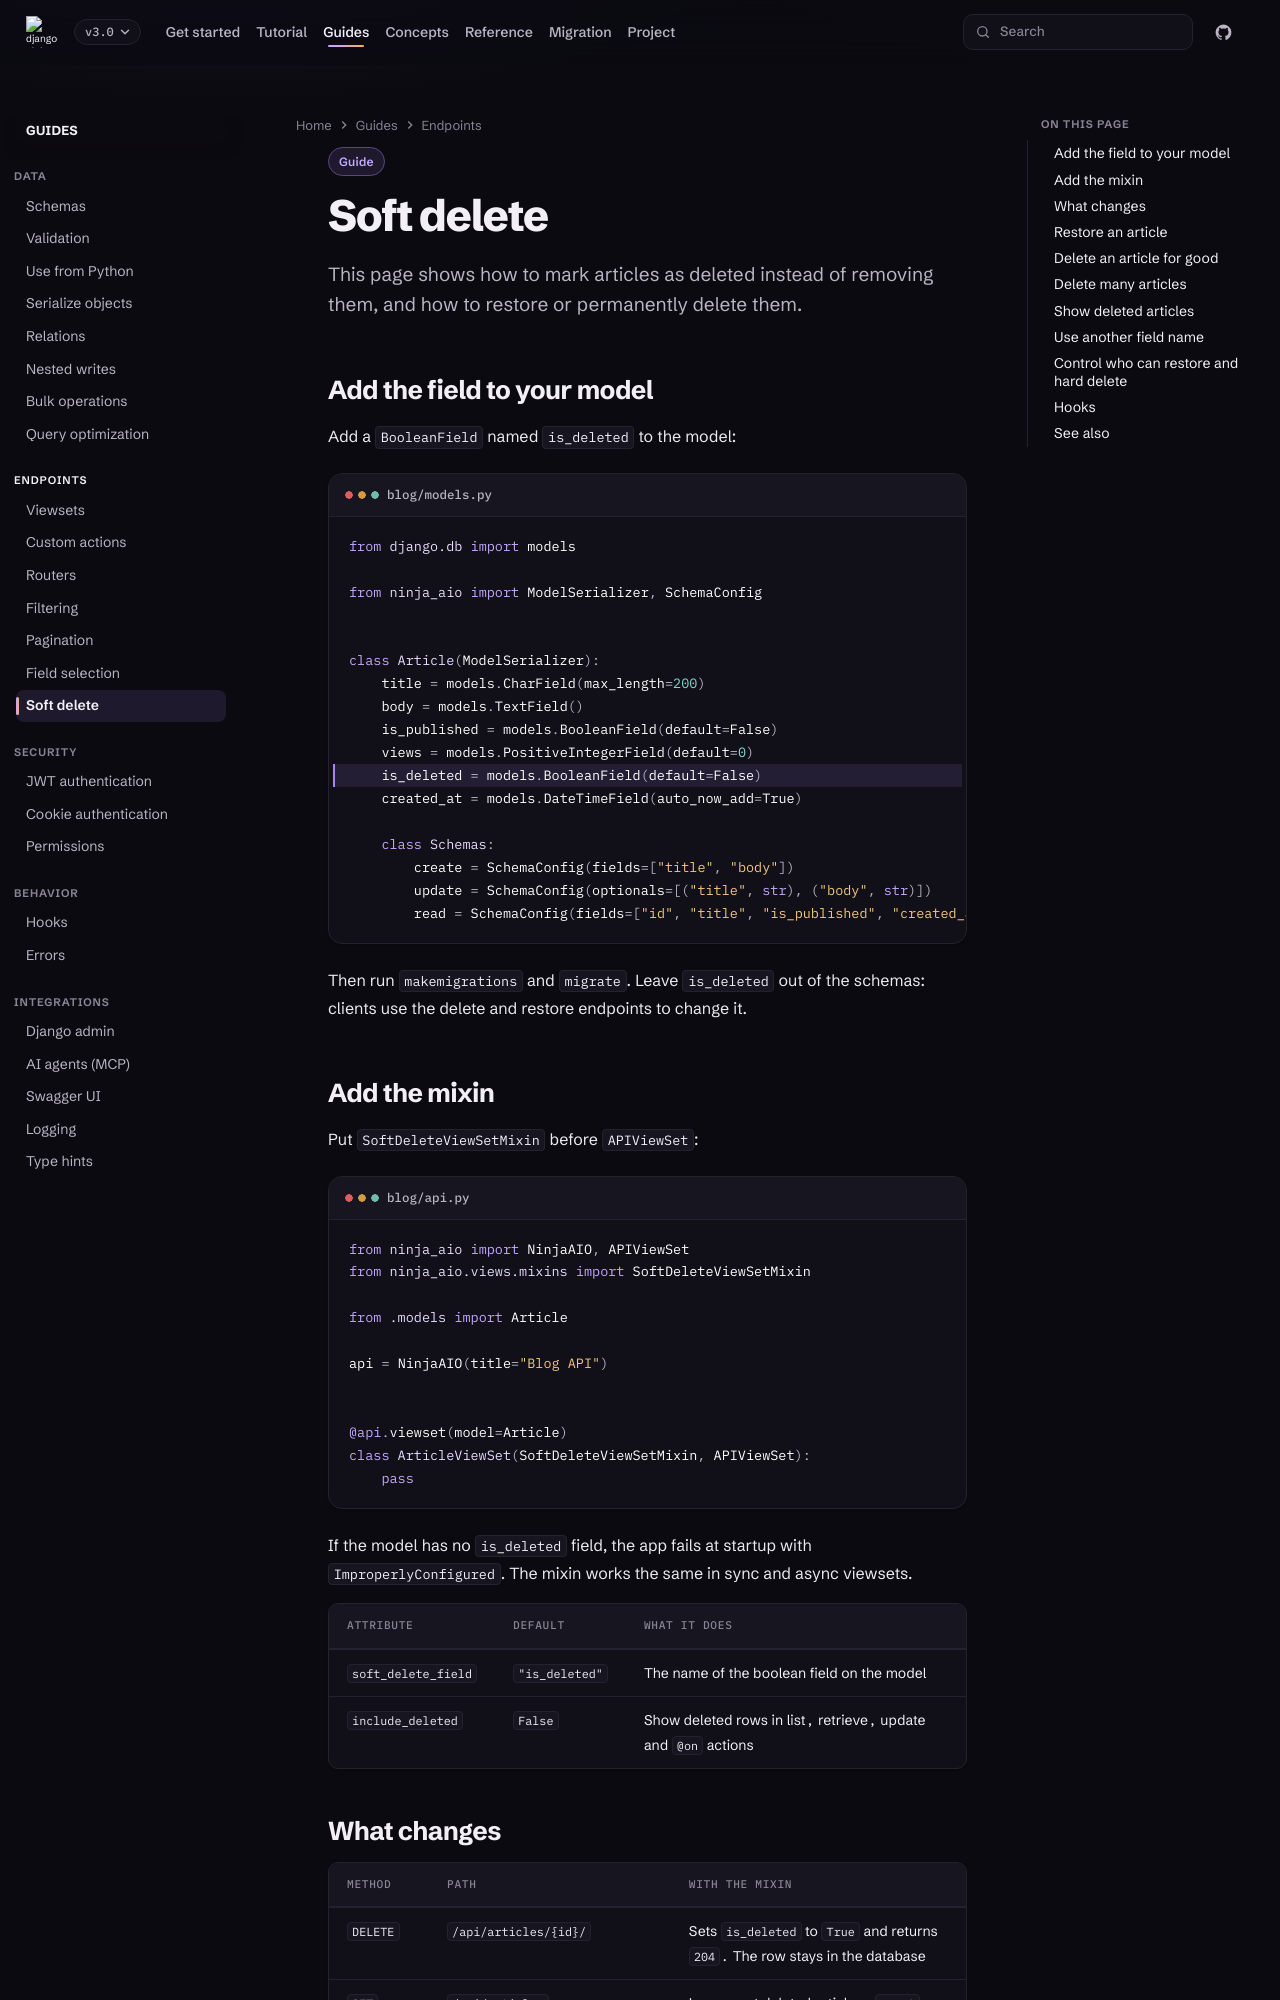

repository: caspel26/django-ninja-aio-crud · page: 3.0/guides/soft-delete/index.html · generator: mkdocs

---
type: guide
title: Soft delete
description: Hide deleted rows instead of removing them, and restore or permanently delete them later.
---

# Soft delete

This page shows how to mark articles as deleted instead of removing them, and
how to restore or permanently delete them.

## Add the field to your model

Add a `BooleanField` named `is_deleted` to the model:

```python title="blog/models.py" hl_lines="11"
from django.db import models

from ninja_aio import ModelSerializer, SchemaConfig


class Article(ModelSerializer):
    title = models.CharField(max_length=200)
    body = models.TextField()
    is_published = models.BooleanField(default=False)
    views = models.PositiveIntegerField(default=0)
    is_deleted = models.BooleanField(default=False)
    created_at = models.DateTimeField(auto_now_add=True)

    class Schemas:
        create = SchemaConfig(fields=["title", "body"])
        update = SchemaConfig(optionals=[("title", str), ("body", str)])
        read = SchemaConfig(fields=["id", "title", "is_published", "created_at"])
```

Then run `makemigrations` and `migrate`. Leave `is_deleted` out of the
schemas: clients use the delete and restore endpoints to change it.

## Add the mixin

Put `SoftDeleteViewSetMixin` before `APIViewSet`:

```python title="blog/api.py"
from ninja_aio import NinjaAIO, APIViewSet
from ninja_aio.views.mixins import SoftDeleteViewSetMixin

from .models import Article

api = NinjaAIO(title="Blog API")


@api.viewset(model=Article)
class ArticleViewSet(SoftDeleteViewSetMixin, APIViewSet):
    pass
```

If the model has no `is_deleted` field, the app fails at startup with
`ImproperlyConfigured`. The mixin works the same in sync and async viewsets.

| Attribute | Default | What it does |
| --- | --- | --- |
| `soft_delete_field` | `"is_deleted"` | The name of the boolean field on the model |
| `include_deleted` | `False` | Show deleted rows in list, retrieve, update and `@on` actions |
